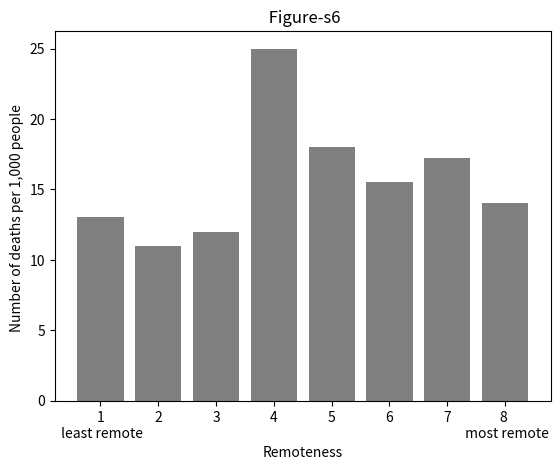

Write the Python code that produced this figure.
# -*- coding: utf-8 -*-
"""Untitled4.ipynb

Automatically generated by Colaboratory.

Original file is located at
    https://colab.research.google.com/drive/1E9R57GgzKNL9BMv05s_c9Ybge4mzx0vi
"""

from matplotlib import pyplot
import matplotlib.pyplot as plt
import numpy as np


y_pos = np.array([0, 1, 2, 3, 4, 5, 6, 7])

Remoteness = np.array([ "1\n least remote", "2", "3", "4", "5", "6", "7", "8 \n most remote" ])
deaths_per_thousand = np.array([13, 11, 12, 25,18, 15.5, 17.2 , 14])


pyplot.bar(y_pos , deaths_per_thousand, width = .8, color='gray', label= Remoteness )
pyplot.bar(Remoteness, deaths_per_thousand, width = 0, color='pink', label=Remoteness)
pyplot.title(" Figure-s6")
pyplot.ylabel("Number of deaths per 1,000 people ")
pyplot.xlabel("Remoteness")
pyplot.show()